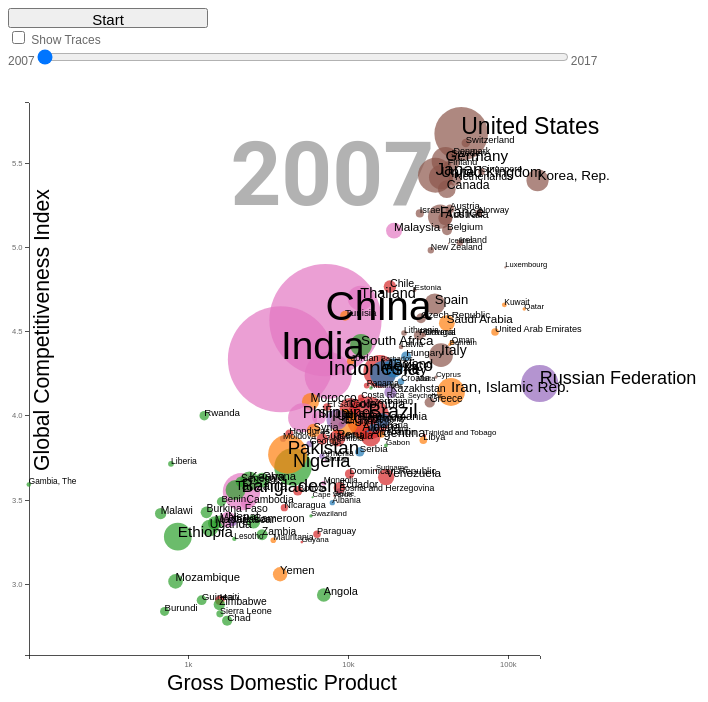
D3 v5 page, settled after 480 driven frames (8 s of simulated time); the page loaded 1 data file(s).


// ── js/animation_control.js
var timer;

function play() {

    clearInterval(timer);

    timer = setInterval(function() {
        // Iterate through avilable years, since years may have interval, for example, 1900, 1910, 1920, 1950, 1951, 1952...
        // setInterval return an interval ID which can be passed to clearInterval                    
        // before update, set slider value first. !!!!!
        // otherwise, the slider will go ahead and the slider onclick event makes no sense.!!! important!!!
        var slider = d3.select("#year_slider")
//        display_year = +slider.property("value") + 1;
        if (!year_list.includes("" + display_year)) {
            if (display_year <= max_year) {
                var years_more_than_this = year_list.filter(function(year) {
                    return display_year < +year;
                })
				if (years_more_than_this.length != 0){
					display_year = years_more_than_this[0];
				}else{display_year = min_year};
				
				} 
        }

		d3.select("#year_slider2").property("value", display_year);
		generateVis();
//        slider.property("value", display_year);
		
//		current_value = d3.select("slider_div").property("value") -1;
//        generateVis();
		
    }, 4000);
}

function pause() {
    clearInterval(timer);
}

function play_btn() {
    var play_btn = d3.select('#play_btn')
    if (play_btn.attr('value') == 'Start') {

        play_btn.attr('value', 'Pause')
        play_status = true
        play()

    } else {

        play_btn.attr('value', 'Start')
        play_status = false
        pause()
    }
    // console.log(play_status)
}


// ── js/barChart.js
// Define margins
var margin = {
    top: 10,
    right: 120,
    bottom: 25,
    left: 40
};
//Chart Width and height
var outer_width = 600;
var outer_height = 500;
var svg_width = outer_width - margin.left - margin.right;
var svg_height = outer_height - margin.top - margin.bottom;
var barPadding = 20;

var chart = d3.select("div#container2")
    .append("svg")
    .attr("preserveAspectRatio", "xMinYMin meet")
    .attr("viewBox", "-30 -50 750 750")
    .classed("svg_content", true)
    .attr("id", "firstChart");
//    .append("g")
//    .attr("transform", "translate(" + margin.left + "," + margin.top + ")");

var countryNameDiv1 = document.getElementById("CountryDiv1");
var countryNameElement1 = document.getElementById("Country1");

function barChart(countries) {
    
    var columns = [];

    function countryFilter(value) {
        return (value.Country == countries[0]);
    }

    var filtered_datset = dataset.filter(yearFilter);
    var chart_dataset = filtered_datset.filter(countryFilter);
    chart_dataset.forEach(function (r) {
        columns.push({
            name: r.Country,
            values: [r['1st_pillar_Institutions'], r['2nd_pillar_Infrastructure'], r['3rd_pillar_Macroeconomic_environment'], r['4th_pillar_Health_and_primary_education'], r['5th_pillar_Higher_education_and_training'], r['6th_pillar_Goods_market_efficiency'], r['7th_pillar_Labor_market_efficiency'], r['8th_pillar_Financial_market_development'], r['9th_pillar_Technological_readiness'], r['10th_pillar_Market_size'], r['11th_pillar_Business_sophistication_'], r['12th_pillar_Innovation']]
        })
    });



    //                    // Create a scale to scale values nicely for bar heights
    var yScale = d3.scaleLinear()
        .domain([7,0])
        .range([svg_height, 0]);
    

    // Create a scale object to take care of positioning bars along the horizontal axis
    var xScale = d3.scaleBand()
        .domain([1,2,3,4,5,6,7,8,9,10,11,12])
        .range([0,svg_width])
        .paddingInner(0.05)
        .paddingOuter(0.05);
        
    // Create an x-axis connected to the x scale
    var xAxis = d3.axisBottom()
        .scale(xScale)
        .ticks(12)
        .tickFormat(function (d) {
      var mapper = {
          1: "Institutions",
          2: "Infrastructure",
          3: "Macroeconomic_environment",
          4: "Health_and_primary_education",
          5: "Higher_education_and_training",
          6: "Goods_market_efficiency",
          7: "Labor_market_efficiency",
          8: "Financial_market_development",
          9: "Technological_readiness", 
          10: "Market_size",
          11: "Business_sophistication",
          12: "Innovation"
      }
      return mapper[d]
    });

    //Define Y axis
    var yAxis = d3.axisLeft()
        .scale(yScale)
        .ticks(15)
        .tickFormat(function (d) {
  var mapper = {
    0: 7,
      1: 6,
      2: 5,
      3: 4,
      4: 3,
      5:2,
      6:1,
      7:0
  }
  return mapper[d]
});

    // Call the x-axis
    chart.append("g")
        .attr("class", "axis")
        .attr("transform", "translate(0," + svg_height + ")")
        .call(xAxis)
        .selectAll("text")
        .attr("dy","-.05em")
        .style("text-anchor", "end")
        .attr("dx", "-.7em")
        .attr("transform", "rotate(-45)");
		

    // Call the y axis
    chart.append("g")
        .attr("class", "axis")
        .call(yAxis);
                
    chart.append("text")
		.attr("id", "chart_id")
		.call(function(){
		if (barChartMade == false){
			d3.select("#chart_id").attr("class", "axis")
			.attr("x", -svg_width/1.6)
			.attr("y", -16)
        	.text("Pillar Values")
            .style("font-size", "1.15vw")
            .attr("transform", "rotate(-90)");
		}
		
	})
		
                        
    // Add rectangles

    chart.selectAll("rect")
        .data(columns[0].values)
        .enter()
        .append("rect")
        .attr("zIndex",10)
        .on("click", function() {
        console.log("clicked");  
    })

        .attr("x", function (d, i) {
            console.log(d);
            return i * (svg_width / columns[0].values.length);
        })
        .attr("y", function (d) {
            return parseInt(svg_height - yScale(d));
        })
        .attr("width", (svg_width / columns[0].values.length) - barPadding)
        .attr("height", function (d) {
            return yScale(d);
        })
        .attr("fill", "red")
    .attr("opacity", 0.6);
    // transitions 
    chart.selectAll("rect")
        .data(columns[0].values)
        .transition()
        .duration(500)
        .attr("x", function (d, i) {
            return i * (svg_width / columns[0].values.length)+8;
        })
        .attr("y", function (d) {
            return parseInt(svg_height - yScale(d));
        })
        .attr("width", (svg_width / columns[0].values.length) - barPadding)
        .attr("height", function (d) {
            return yScale(d);
        })
        .attr("fill", "red")
    .attr("opacity", 0.6);
    
        countryNameElement1.innerHTML = selected_countries[0];
}
// ── js/comparisonChart.js
// Define margins
var margin = {
    top: 10,
    right: 120,
    bottom: 25,
    left: 40
};
//Chart Width and height
var outer_width = 600;
var outer_height = 500;
var svg_width = outer_width - margin.left - margin.right;
var svg_height = outer_height - margin.top - margin.bottom;
var barPadding = 26;

var compChart = d3.select("div#container2")
    .append("svg")
        .attr("preserveAspectRatio", "xMinYMin meet")
        .attr("viewBox", "-30 -50 750 750")
        .classed("svg_content", true)
    .attr("id", "secondChart")
    .attr("z-index", 10);

var countryNameDiv = document.getElementById("CountryDiv2");
var countryNameElement = document.getElementById("Country2");


function comparisonBarChart(countries) {
    var columns = [];
    var i;
    function secondCountryFilter(value){
        return (value.Country == countries[1]);
    }
//    
    var filtered_datset = dataset.filter(yearFilter);

    if(selected_countries.length>1){
        var secondDataSet = filtered_datset.filter(secondCountryFilter);
        secondDataSet.forEach(function (r) {
        columns.push({
            name: r.Country,
            values: [r['1st_pillar_Institutions'], r['2nd_pillar_Infrastructure'], r['3rd_pillar_Macroeconomic_environment'], r['4th_pillar_Health_and_primary_education'], r['5th_pillar_Higher_education_and_training'], r['6th_pillar_Goods_market_efficiency'], r['7th_pillar_Labor_market_efficiency'], r['8th_pillar_Financial_market_development'], r['9th_pillar_Technological_readiness'], r['10th_pillar_Market_size'], r['11th_pillar_Business_sophistication_'], r['12th_pillar_Innovation']]
        })
    });
    }

    //                    // Create a scale to scale values nicely for bar heights
    var yScale = d3.scaleLinear()
        .domain([7, 0])
        .range([svg_height, 0]);

    // Create a scale object to take care of positioning bars along the horizontal axis
    var xScale = d3.scaleBand()
        .domain(secondDataSet.map(function (d) {
            return d3.keys(secondDataSet[0]);
        }))
        .range([0, svg_width], 0.1)
        .paddingInner(0.05)
        .paddingOuter(0.05);


    // Add rectangles
    
    console.log("comp ",columns);
    
    compChart.selectAll("rect")
        .data(columns[0].values)
        .enter()
        .append("rect")
        .attr("x", function (d, i) {
            return (i * (svg_width / columns[0].values.length));
        })
        .attr("y", function (d) {
            return parseInt(svg_height - yScale(d));
        })
        .attr("width", (svg_width / columns[0].values.length) - barPadding)
        .attr("height", function (d) {
            return yScale(d);
        })
        .attr("fill",function(d){
            if(columns[0].name== countries[1]){
                return "blue"
            }
            else{
                return "blue"
            }
    })
    .attr("opacity", 0.6);
    // transitions 
    compChart.selectAll("rect")
        .data(columns[0].values)
        .transition()
        .duration(500)
        .attr("x", function (d, i) {
            return i * (svg_width / columns[0].values.length)+((svg_width / columns[0].values.length) - barPadding)+8;
        })
        .attr("y", function (d) {
            return parseInt(svg_height - yScale(d));
        })
        .attr("width", (svg_width / columns[0].values.length) - barPadding)
        .attr("height", function (d) {
            return yScale(d);
        })
        .attr("fill", "blue")
        .attr("opacity", 0.6);
    
    countryNameElement.innerHTML = selected_countries[1];
        
}
function clearCompChart(){
    compChart.selectAll("rect").remove().transition(100);
}
// ── js/main.js

// Defining margins, width and height
var margin = {top: 100, right: 160, bottom: 100, left: 100};
var outer_width = 1000;
var outer_height = 1000;
var svg_width = outer_width - margin.left - margin.right;
var svg_height = outer_height - margin.top - margin.bottom;

// Initialising display_year so I can define yearFilter
display_year = null;
// Defining a function that filters data by year (code taken from solution to 5th practical)
function yearFilter(value){
	return (value.Year == display_year)
}
var yearTitleDiv = document.getElementById("YearDiv");
var yearTitleElement = document.getElementById("Year");
var year2TitleElement = document.getElementById("Year2");
yearTitleElement.style.color = "grey";
//yearTitleElement.style.fontSize = "8vw";
yearTitleElement.style.fontSize = "calc(12px + 5vw)";

yearTitleElement.style.opacity = ".6";
yearTitleElement.style.fontFamily = "Roboto";
yearTitleDiv.style.zIndex = "-10";
yearTitleDiv.style.position = "absolute";
//				yearTitleDiv.style.width = "100%";
yearTitleDiv.style.left = "15%";
yearTitleDiv.style.top = "14%";
//yearTitle.Div.style.

barChartMade = false;
var selected_country;
var selected_countries = [];

// function to implement queue for counties
function addCountry(country){
    if (selected_countries.length<1){
        
        selected_countries.push(country);
    }
    else if (selected_countries.length == 1 && country !=selected_countries[0] ){
       
        selected_countries.push(country);
        
    }
    else if(selected_countries.length==2){
        if (country == selected_countries[0]){
            selected_countries.pop();
        }
        else if (country == selected_countries[1]){
            selected_countries.shift();
        }

        else{
           
            selected_countries.pop();
            selected_countries.unshift(country);
        }
    }
    
}
function makeBarChart(selected_countries){
    if(selected_countries.length==0){
        
    }
    else if (selected_countries.length==1){
        barChart(selected_countries);
        clearCompChart();
        document.getElementById("Country2").innerHTML="";
    }
    else{
        barChart(selected_countries);
        comparisonBarChart(selected_countries);
    }
}

//_-_-_C-_-_-A_-_-_N-_-_-V_-_-_A-_-_-S_-_-_
//SOME CODE TAKEN FROM PRACTICAL 5 SOLUTION

// Create svg canvas
var canvas = d3.select("div#container")
        .append("svg")
//		.attr("width", svg_width + margin.left + margin.right)
//		.attr("height", svg_height + margin.top + margin.bottom)
        .attr("preserveAspectRatio", "xMinYMin meet")
        .attr("viewBox", "-30 -50 1100 1100")
        .classed("svg_content", true);
//		.append("g")
//		.attr("transform", "translate(" + margin.left + "," + margin.top + ")");

// Creating y scale
// We don't set the domain yet as data isn't loaded
var yScale = d3.scaleLinear()
// svg_height,0 or 0,svg_height
				.range([svg_height, 0]);

// Creating x scale
// We don't set the domain yet as data isn't loaded
// *N WHAT DOES 0.1 DO HERE
var xScale = d3.scaleLog()
				.range([0.1, svg_width]);



// Creating color scale
var colourScale = d3.scaleOrdinal(d3.schemeCategory10);

// Creating a scale for the radius of each circle
// *N WHY DOES 5E8 WORK? TAKEN FROM http://bl.ocks.org/avimoondra/aca16f9aa134cd664c0e
var radiusScale = d3.scaleSqrt()
	.domain([0, 5e8])
	.range([0, 50]);
var textScale = d3.scaleSqrt()
	.domain([0, 5e8])
	.range([10, 40]);


		
	// Call the y axis
	

//-_-_-M_-_-_A-_-_-I_-_-_N-_-_-
//   VISUALISATION FUNCTION
var drag = d3.drag();

function generateVis(){

	// Filter the data to only include the current year
	var filtered_dataset = dataset.filter(yearFilter);

	/******** PERFORM DATA JOIN ************/
	// Join new data with old elements, if any.
	var circles = canvas.selectAll(".updateCircle")
	   .data(filtered_dataset);
    
	var texts = canvas.selectAll(".countrylabel")
			.data(filtered_dataset, function key(d){return d.Country});

	/******** HANDLE ENTER SELECTION ************/
	// Create new elements in the dataset

	// *N Check for problem here
	circles.enter()
	   .append("circle")
        .attr("class", function(d){
        return "updateCircle";
    })
		.attr("cx", function(d){
        return xScale(+d.GDP)
	   })

	   .attr("cy", function(d){ return yScale(+d.Global_Competitiveness_Index)})

	   .attr("r", function(d){return radiusScale(+d.Population)})
		.style("fill", function(d){ return colourScale(d.Region)})
	   .style("opacity", .7)
        .on("mouseover", function (d) {
            d3.select(this)
                .transition()
                .duration(500)
                .style("opacity", 1);
        })
         .on("mouseout", function (d) {
            d3.select(this)
                .transition()
                .duration(500)
                .style("opacity", 0.7);
        })
        .on("click", function (d) {
            addCountry(d.Country);
            traceButtonChange();
            makeBarChart(selected_countries);
        })	   
        .transition()
	   .duration(1000);

	texts.enter()
		.append("text")
		.attr("x", function(d){return xScale(+d.GDP)})
		.attr("y", function(d){return yScale(+d.Global_Competitiveness_Index)})
		.attr("fill", "black")
		.attr("class", "countrylabel")
		.attr("font-size", function(d){return textScale(+d.Population)})
         .on("click", function (d) {
            addCountry(d.Country);
            makeBarChart(selected_countries);
			traceButtonChange();
        })
		.text(function(d){return d.Country})

	/******** HANDLE UPDATE SELECTION ************/
	// Update the display of existing elements to match new data
	circles.transition()
		.duration(1000)
		.attr("cx", function(d){ return xScale(+d.GDP)
	   })
		.attr("cy", function(d){ return yScale(+d.Global_Competitiveness_Index)
	   })
		.attr("r", function(d){ return radiusScale(+d.Population)}).style("fill", function(d){ return colourScale(d.Region)})
		.style("opacity", .7)

//        .call(makeBarChart(selected_countries));


	texts
		.transition()
		.duration(1000)
		.attr("x", function(d){
        return xScale(+d.GDP)})
		.attr("y", function(d){return yScale(+d.Global_Competitiveness_Index)});
    
		
    

	/******** HANDLE EXIT SELECTION ************/

	circles.exit()
		.transition()
		.duration(200)
		.ease(d3.easeBounce)
		.attr("r", 0)
		.remove();


	texts.exit()
	.remove();
    makeBarChart(selected_countries);
	// Set the year label
	d3.select("#year_header").text("Year: " + display_year)

	setInterval(function(){
	yearTitleElement.innerHTML = display_year; 800;
	}, 200)
	
}

//-_-_-E_-_-_N-_-_-D_-_-_
// END OF MAIN FUNCTION



		d3.csv("./data/GCI_CompleteData4_interpolated.csv")
		  .then(function(data) {
		      	  dataset = data;

		xScale.domain([d3.min(dataset, function(d) {return parseInt(d.GDP);}), d3.max(dataset, function(d) {return parseInt(d.GDP);})]);
            
		yScale.domain([d3.min(dataset, function(d) {return parseFloat(d.Global_Competitiveness_Index);}), d3.max(dataset, function(d) {return parseFloat(d.Global_Competitiveness_Index);})]);
        var radiusScale = d3.scaleLinear()
								 .domain([d3.min(dataset, function(d) {return parseFloat(d.Population);}), d3.max(dataset, function(d) {return parseFloat(d.Population);})])
								 .range([10, 40]);
        var margin = {top: 100, right: 100, bottom: 100, left: 100};
        var outer_width = 1000;
        var outer_height = 1000;
        var svg_width = outer_width - margin.left - margin.right;
        var svg_height = outer_height - margin.top - margin.bottom;
//Define Y axis
var yAxis = d3.axisLeft()
				  .scale(yScale)
				  .ticks(10);

// Create an x-axis connected to the x scale
var xAxis = d3.axisBottom()
			 .scale(xScale)
			 .ticks(3);

//		 Set format for x-axis ticks 
		xAxis.tickFormat(d3.format(".0s"));
//        xAxis.tickFormat(function(d) {
//                  return d.GDP;
//              })
        canvas.append("g")
		.attr("class", "axis")
		.attr("id", "y-axis")
		.call(yAxis);
	// Call the x axis
	canvas.append("g")
		.attr("class", "axis")
		.attr("id", "x-axis")
		.attr("transform", "translate(0," + svg_height + ")")
		.call(xAxis);
            
	// Add axis labels
	canvas.append("text")
		.attr("class", "axis")
		.attr("x", svg_width/4)
		.attr("y", svg_height+50)
        .text("Gross Domestic Product")
            .style("font-size", "2vw");
            
    canvas.append("text")
		.attr("class", "axis")
		.attr("x", -svg_height/1.5)
		.attr("y", 30)
        .text("Global Competitiveness Index")
           .style("font-size", "2vw")
            .attr("transform", "rotate(-90)");
    
            
//            .append("text")
//          .attr("x", function(d) { return x(d) - 3; })
//          .attr("y", barHeight / 2)
//          .attr("dy", ".35em")
//          .text(function(d, i) { return label[i]; });
		// Finding smallest non-zero number for minimum year
		min_year = d3.min(dataset.map(function(d){ return +d.Year || Infinity}));
		max_year = d3.max(dataset.map(function(d){ return +d.Year}));
		display_year = min_year
		
		// Calling main visualisation function
//			initialize_axis();
			generateVis();
			initialize_slider();
            makeBarChart(selected_countries);
		    if(document.getElementById("traces").checked){
                showtrace();
            }
		
		
		
		// Notes:
			//start and stop make smoother.
			// Transition shoot up change. 
			//Don't exit. Or interpolate?
			//Don't let the marker miss anything cool
			//Design decisions included. 
			// y linear scale
			// x log scale
});

//    var xScale = d3.scaleLog()
//                 .domain([d3.min(dataset, function(d) {return parseInt(d.GDP);}), d3.max(dataset, function(d) {return parseInt(d.GDP);})])
//                 .range([0.1, svg_width]);
//
//    var yScale = d3.scaleLinear()
//                 .domain([d3.max(dataset, function(d) {return parseFloat(d.Global_Competitiveness_Index);}), d3.min(dataset, function(d) {return parseFloat(d.Global_Competitiveness_Index);})])
//                 .range([0, svg_height]);
// ── js/showtrace.js



function showtrace(){
    
        if(selected_countries.length==1){
            generateTrail(selected_countries[0]);
        }
        else{
            generateTrail(selected_countries[0]);
            generateTrail(selected_countries[1]);
        }
    }
//    else{
//        console.log("falsie");
//        generateVis();
//    }


function generateTrail(country) {
    
    console.log("generateTrail");
    function countryFilter(value) {
        return (value.Country == country);
    }
    var trail_dataset = dataset.filter(countryFilter);
    console.log(trail_dataset);
    
   var trace = canvas.selectAll()
	   .data(trail_dataset);

    console.log(trail_dataset);
   
    trace.enter()
	   .append("circle")
        .attr("class", "traceCircles")
		.on("click", function (d) {
            addCountry(d.Country);
            traceButtonChange();
            makeBarChart(selected_countries);
        })	   
		.attr("cx", function(d){
        return xScale(+d.GDP)
	   })
        
	   .attr("cy", function(d){ return yScale(+d.Global_Competitiveness_Index)})

	   .attr("r", function(d){return radiusScale(+d.Population)})
		.style("fill", function(d){ 
        if(country==selected_countries[0]){
                    return "red"
            }
        else{
            return "blue"
        }
    
    }
              )
	   .style("fill-opacity", "0.08")
        .style("stroke", "black")
    .style("stroke-opacity", ".5")
        .style("stroke-width", 1);

}
function removeTrail(){
    canvas.selectAll(".traceCircles").remove();
}
//var isChecked=false;
function traceButtonChange(){
    if(document.getElementById("traces").checked){
        removeTrail();
        showtrace();
    }
     if(!document.getElementById("traces").checked){
         removeTrail();
     }
}
// ── js/time_slider.js
// New Categorical Slider


year_list = [2007,2008,2009,2010, 2011, 2012, 2013, 2014, 2015, 2016,2017]
//counter = 0;
function initialize_slider() {
	
// *?Some code from https://github.com/OopsRyan/channelling-hans
    slider_div = d3.select("#slider_div")
	
    slider_div.append("span")
        .attr("id", "min_year")
        .style("height", "30px")
        .style("width", "10%")
        .html(min_year)
	
    slider_div.append("input")
        .attr("type", "range")
        .attr("min", min_year)
        .attr("max", max_year)
        .attr("value", min_year)
        .attr("step", 1)
        .attr("id", "year_slider2")
        .style("width", "70%")
        .style("height", "16px")
        .on("input", function() {

            current_value = d3.select(this).property("value") -1;
            if (!year_list.includes("" + current_value)) {
                var years_more_than_this = year_list.filter(function(year) {
                    return current_value < +year;
                })
                display_year = years_more_than_this[0];
            } 
            generateVis();
        });
	
	var x = d3.scaleLinear()
    .domain([2007, 2017])
    .range([0, svg_width])
    .clamp(true);
	
    slider_div.append("span")
        .attr("id", "max_year")
        .style("height", "30px")
        .style("width", "10%")
        .html(max_year);
	console.log("display_year: ", display_year);

}

function hue(h) {
    console.log("inhue h");
	display_year = Math.floor(x.invert(currentValue));
	if (display_year != old_display_year){
        console.log("");
		generateVis();
        console.log("calling");
        makeBarChart(selected_countries);
        console.log("called");
        showtrace();
	}
	old_display_year = display_year;
}

### data: data/GCI_CompleteData4_interpolated.csv
, Country, Year, 1st_pillar_Institutions, 2nd_pillar_Infrastructure, 3rd_pillar_Macroeconomic_environment, 4th_pillar_Health_and_primary_education, 5th_pillar_Higher_education_and_training, 6th_pillar_Goods_market_efficiency, 7th_pillar_Labor_market_efficiency, 8th_pillar_Financial_market_development, 9th_pillar_Technological_readiness, 10th_pillar_Market_size, 11th_pillar_Business_sophistication_, 12th_pillar_Innovation, Global_Competitiveness_Index, Population, GDP, Income group, Region, Forum classification
0, Albania, 2007, 3.142, 2.052, 4.687, 5.459, 3.152, 3.506, 4.118, 3.66, 2.996, 2.527, 3.345, 2.099, 3.483, 3010849, 7977, Upper middle income, Emerging and Developing Europe, Europe and North America
1, Albania, 2008, 3.323, 2.218, 4.56, 5.47, 3.397, 3.612, 4.359, 3.7, 2.891, 2.663, 3.27, 2.218, 3.55, 2968026, 8644, Upper middle income, Emerging and Developing Europe, Europe and North America
2, Albania, 2009, 3.619, 2.845, 4.237, 5.479, 3.554, 3.889, 4.408, 3.929, 3.188, 2.825, 3.371, 2.43, 3.724, 2929886, 8994, Upper middle income, Emerging and Developing Europe, Europe and North America
3, Albania, 2010, 3.957, 3.464, 4.212, 5.875, 3.855, 4.189, 4.459, 3.741, 3.527, 2.839, 3.608, 2.567, 3.944, 2901883, 9374, Upper middle income, Emerging and Developing Europe, Europe and North America
4, Albania, 2011, 4.007, 3.869, 4.521, 5.725, 3.972, 4.463, 4.568, 3.588, 3.756, 2.855, 3.782, 2.579, 4.064, 2886010, 9640, Upper middle income, Emerging and Developing Europe, Europe and North America
5, Albania, 2012, 3.649, 3.476, 4.27, 5.555, 4.112, 4.328, 4.401, 3.38, 3.693, 2.893, 3.588, 2.631, 3.906, 2880667, 9811, Upper middle income, Emerging and Developing Europe, Europe and North America
6, Albania, 2013, 3.32, 3.325, 4.407, 5.899, 4.171, 4.058, 4.33, 3.268, 3.33, 2.924, 3.438, 2.797, 3.847, 2883281, 9961, Upper middle income, Emerging and Developing Europe, Europe and North America
7, Albania, 2014, 3.382, 3.517, 3.824, 5.848, 4.535, 4.152, 4.017, 3.392, 3.303, 2.941, 3.607, 2.735, 3.836, 2889676, 10160, Upper middle income, Emerging and Developing Europe, Europe and North America
8, Albania, 2015, 3.683, 3.554, 3.963, 5.973, 4.745, 4.337, 3.969, 3.241, 3.396, 2.974, 3.652, 2.765, 3.927, 2896679, 10620, Upper middle income, Emerging and Developing Europe, Europe and North America
9, Albania, 2016, 3.832, 3.474, 4.277, 6.252, 4.904, 4.334, 3.932, 3.591, 3.66, 2.874, 3.662, 2.962, 4.056, 2924076, 9841, Upper middle income, Emerging and Developing Europe, Europe and North America
10, Albania, 2017, 3.878, 3.562, 4.595, 6.237, 4.768, 4.432, 3.964, 3.809, 4.071, 2.99, 3.902, 3.199, 4.185, 2873457, 9783, Upper middle income, Emerging and Developing Europe, Europe and North America
11, Algeria, 2007, 3.876, 2.996, 6.413, 5.444, 3.388, 3.865, 3.616, 3.058, 2.541, 4.235, 3.264, 2.95, 3.909, 34261971, 12289, Upper middle income, Middle East, North Africa, and Pakistan, Middle East and North Africa
12, Algeria, 2008, 3.447, 2.959, 6.084, 5.345, 3.276, 3.518, 3.302, 2.942, 2.523, 4.17, 3.035, 2.655, 3.712, 34811059, 12314, Upper middle income, Middle East, North Africa, and Pakistan, Middle East and North Africa
13, Algeria, 2009, 3.2, 2.912, 6.39, 5.277, 3.298, 3.356, 3.451, 2.785, 2.559, 4.267, 3.126, 2.639, 3.949, 35401790, 12285, Upper middle income, Middle East, North Africa, and Pakistan, Middle East and North Africa
14, Algeria, 2010, 3.464, 3.488, 4.754, 5.563, 3.592, 3.568, 3.74, 2.822, 2.981, 4.264, 3.33, 2.75, 3.957, 36036159, 12494, Upper middle income, Middle East, North Africa, and Pakistan, Middle East and North Africa
15, Algeria, 2011, 3.105, 3.427, 5.721, 5.5, 3.512, 3.381, 3.408, 2.641, 2.832, 4.345, 2.934, 2.374, 3.958, 36717132, 12606, Upper middle income, Middle East, North Africa, and Pakistan, Middle East and North Africa
16, Algeria, 2012, 2.658, 3.161, 5.71, 5.371, 3.377, 2.99, 2.785, 2.393, 2.589, 4.337, 2.538, 2.088, 3.716, 37439427, 12779, Upper middle income, Middle East, North Africa, and Pakistan, Middle East and North Africa
17, Algeria, 2013, 3.039, 3.14, 5.483, 5.4, 3.549, 3.195, 2.911, 2.607, 2.48, 4.351, 2.888, 2.377, 3.794, 38186135, 12893, Upper middle income, Middle East, North Africa, and Pakistan, Middle East and North Africa
18, Algeria, 2014, 3.407, 3.123, 6.407, 5.606, 3.695, 3.477, 3.148, 2.723, 2.591, 4.386, 3.216, 2.601, 4.081, 38934334, 13179, Upper middle income, Middle East, North Africa, and Pakistan, Middle East and North Africa
19, Algeria, 2015, 3.486, 3.076, 5.347, 5.583, 3.75, 3.506, 3.233, 2.771, 2.63, 4.748, 3.287, 2.76, 3.967, 39666519, 13434, Upper middle income, Middle East, North Africa, and Pakistan, Middle East and North Africa
20, Algeria, 2016, 3.501, 3.28, 4.826, 5.711, 3.866, 3.517, 3.247, 2.889, 3.079, 4.729, 3.314, 2.928, 3.983, 41037434, 12204, Upper middle income, Middle East, North Africa, and Pakistan, Middle East and North Africa
21, Algeria, 2017, 3.629, 3.562, 4.634, 5.766, 3.952, 3.639, 3.266, 3.057, 3.358, 4.778, 3.317, 2.941, 4.066, 41318142, 12135, Upper middle income, Middle East, North Africa, and Pakistan, Middle East and North Africa
22, Angola, 2007, 3.219, 1.882, 3.615, 2.66, 2.125, 3.329, 4.218, 2.883, 2.592, 3.757, 2.641, 2.358, 2.935, 19183907, 7047, Upper middle income, Sub-Saharan Africa, Sub-Saharan Africa
23, Angola, 2008, 3.219, 1.882, 3.615, 2.66, 2.125, 3.329, 4.218, 2.883, 2.592, 3.757, 2.641, 2.358, 2.935, 19842251, 7047, Upper middle income, Sub-Saharan Africa, Sub-Saharan Africa
24, Angola, 2009, 3.219, 1.882, 3.615, 2.66, 2.125, 3.329, 4.218, 2.883, 2.592, 3.757, 2.641, 2.358, 2.935, 20520103, 7047, Upper middle income, Sub-Saharan Africa, Sub-Saharan Africa
25, Angola, 2010, 3.219, 1.882, 3.615, 2.66, 2.125, 3.329, 4.218, 2.883, 2.592, 3.757, 2.641, 2.358, 2.935, 21219954, 7047, Upper middle income, Sub-Saharan Africa, Sub-Saharan Africa
26, Angola, 2011, 2.907, 1.887, 4.228, 2.887, 1.908, 3.214, 3.961, 2.673, 2.652, 3.834, 2.416, 2.053, 2.961, 21942296, 7094, Upper middle income, Sub-Saharan Africa, Sub-Saharan Africa
… [head cut at 6 KiB]